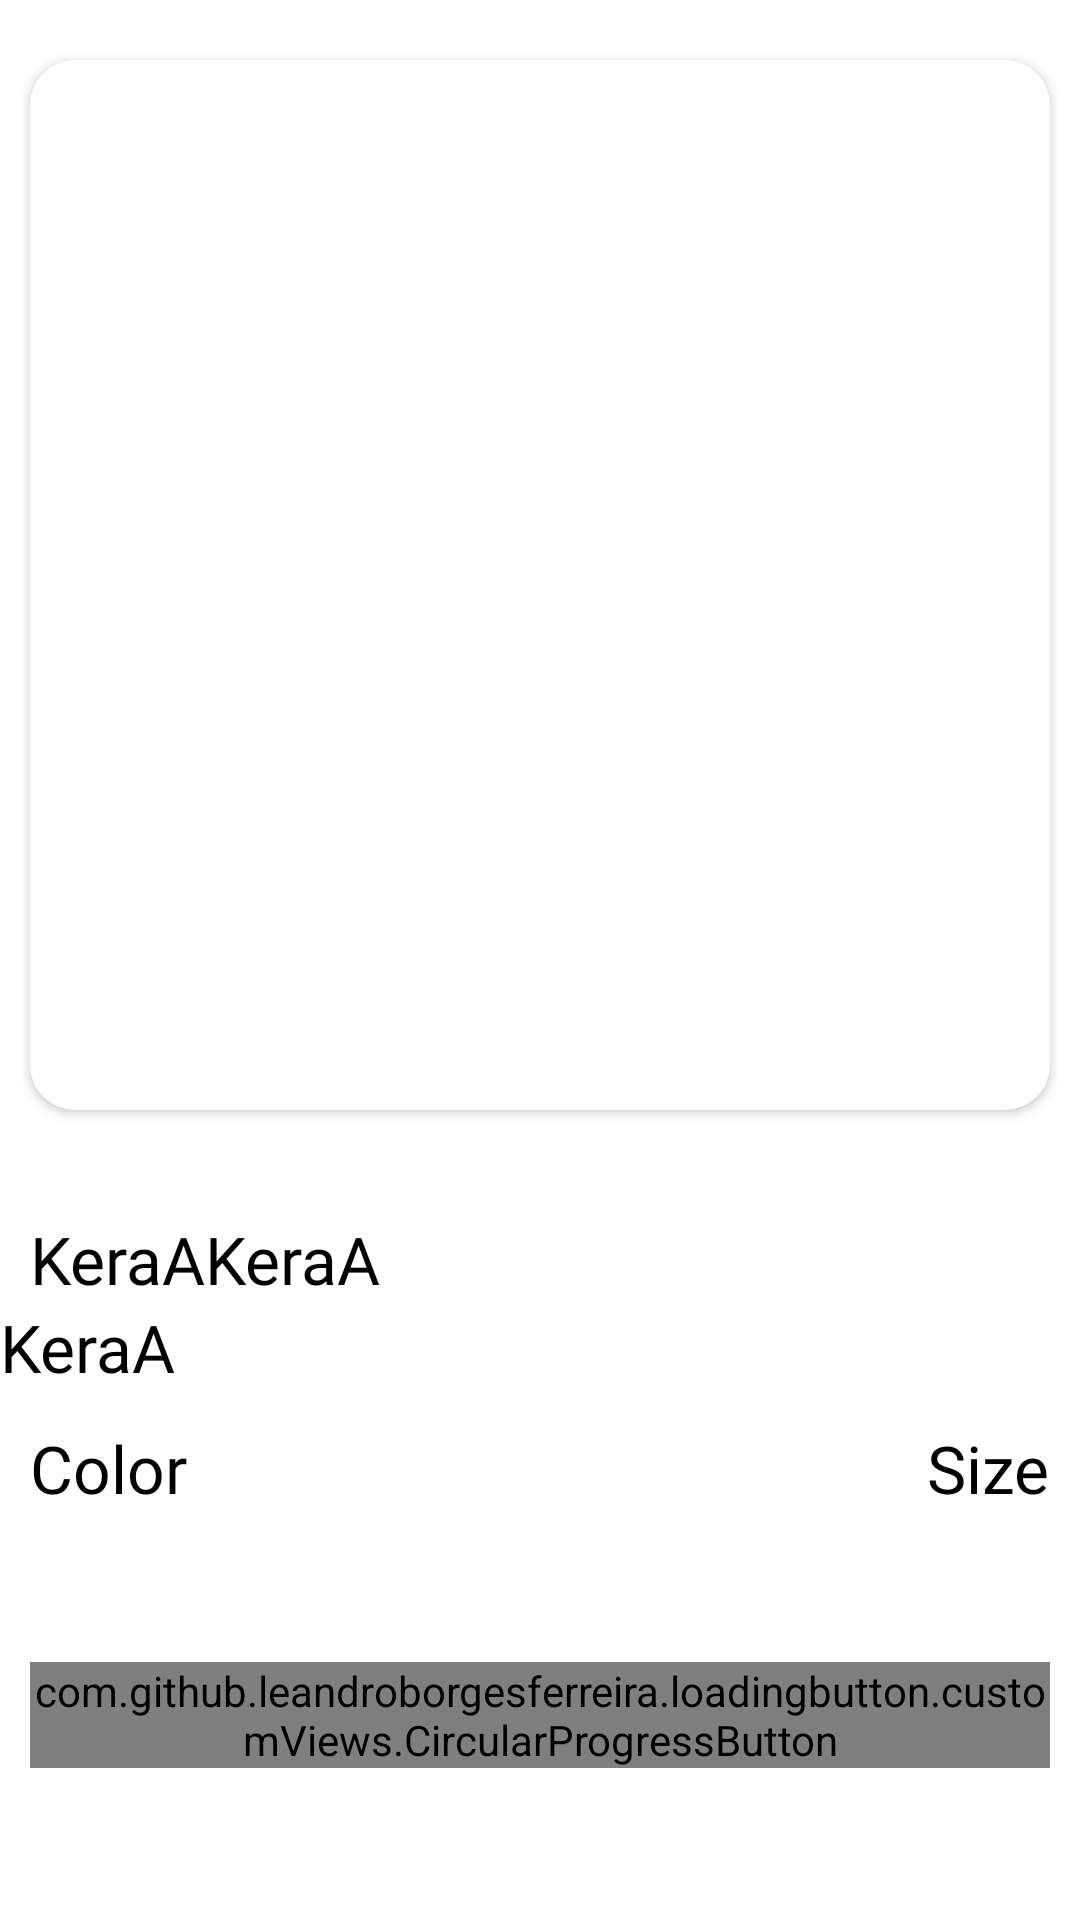

Reconstruct the res/layout file that produces this screen, plus the resources it refers to.
<!-- AndroidManifest.xml: application theme Theme.KeraA -->
<!-- res/layout/fragment_product_detail.xml -->
<?xml version="1.0" encoding="utf-8"?>
<androidx.core.widget.NestedScrollView xmlns:android="http://schemas.android.com/apk/res/android"
    xmlns:app="http://schemas.android.com/apk/res-auto"
    xmlns:tools="http://schemas.android.com/tools"
    android:layout_width="match_parent"
    android:layout_height="match_parent"
    android:fillViewport="true"
    tools:context=".fragments.shopping_fragments.ProductDetilsFragment">


    <androidx.constraintlayout.widget.ConstraintLayout
        android:layout_width="match_parent"
        android:layout_height="match_parent">


        <androidx.cardview.widget.CardView
            android:id="@+id/cardProductImages"
            android:layout_width="0dp"
            android:layout_height="350dp"
            android:layout_marginStart="10dp"
            android:layout_marginTop="20dp"
            android:layout_marginEnd="10dp"
            android:elevation="0dp"
            app:cardCornerRadius="15dp"
            app:layout_constraintEnd_toEndOf="parent"
            app:layout_constraintStart_toStartOf="parent"
            app:layout_constraintTop_toTopOf="parent">

            <androidx.viewpager2.widget.ViewPager2
                android:id="@+id/viewPagerProductImages"
                android:layout_width="match_parent"
                android:layout_height="match_parent" />

            <ImageView
                android:id="@+id/imgClose"
                android:layout_width="50dp"
                android:layout_height="50dp"
                android:contentDescription="@string/app_name"
                android:padding="5dp"
                android:src="@drawable/ic_close_24"
                app:tint="@color/g_black" />


        </androidx.cardview.widget.CardView>

        <LinearLayout
            android:id="@+id/tvProductDescription"
            android:layout_width="0dp"
            android:layout_height="wrap_content"
            android:layout_marginStart="10dp"
            android:layout_marginTop="35dp"
            android:layout_marginEnd="10dp"
            android:orientation="horizontal"
            app:layout_constraintEnd_toEndOf="parent"
            app:layout_constraintStart_toStartOf="parent"
            app:layout_constraintTop_toBottomOf="@+id/cardProductImages">

            <TextView
                android:id="@+id/productName"
                style="@style/h3"
                android:layout_width="wrap_content"
                android:layout_height="wrap_content"
                android:text="@string/app_name"
                android:textColor="@color/black" />

            <TextView
                android:id="@+id/productPrice"
                style="@style/h3"
                android:layout_width="wrap_content"
                android:layout_height="wrap_content"
                android:text="@string/app_name"
                android:textColor="@color/black" />


        </LinearLayout>

        <TextView
            android:id="@+id/productDescription"
            style="@style/h3"
            android:layout_width="0dp"
            android:layout_height="wrap_content"
            android:text="@string/app_name"
            android:textColor="@color/black"
            app:layout_constraintEnd_toEndOf="parent"
            app:layout_constraintStart_toStartOf="parent"
            app:layout_constraintTop_toBottomOf="@+id/tvProductDescription" />

        <View
            android:id="@+id/line"
            android:layout_width="0dp"
            android:layout_height="1dp"
            android:layout_marginStart="10dp"
            android:layout_marginTop="10dp"
            android:layout_marginEnd="10dp"
            app:layout_constraintEnd_toEndOf="parent"
            app:layout_constraintStart_toStartOf="parent"
            app:layout_constraintTop_toBottomOf="@+id/productDescription" />

        <LinearLayout
            android:id="@+id/productDetailsLayout"
            android:layout_width="0dp"
            android:layout_height="wrap_content"
            android:orientation="horizontal"
            android:weightSum="1"
            app:layout_constraintEnd_toEndOf="@+id/line"
            app:layout_constraintStart_toStartOf="@id/line"
            app:layout_constraintTop_toBottomOf="@id/line">

            <LinearLayout
                android:id="@+id/layoutColor"
                android:layout_width="0dp"
                android:layout_height="wrap_content"
                android:layout_weight="1"
                android:orientation="vertical">

                <TextView
                    android:id="@+id/productColor"
                    style="@style/h3"
                    android:layout_width="wrap_content"
                    android:layout_height="wrap_content"
                    android:text="Color"
                    android:textColor="@color/black" />

                <androidx.recyclerview.widget.RecyclerView
                    android:id="@+id/rvColor"
                    android:layout_width="wrap_content"
                    android:layout_height="wrap_content" />


            </LinearLayout>

            <LinearLayout
                android:id="@+id/layoutSize"
                android:layout_width="wrap_content"
                android:layout_height="wrap_content"
                android:layout_weight="1"
                android:orientation="vertical">

                <TextView
                    android:id="@+id/productSize"
                    style="@style/h3"
                    android:layout_width="wrap_content"
                    android:layout_height="wrap_content"
                    android:text="Size"
                    android:textColor="@color/black" />

                <androidx.recyclerview.widget.RecyclerView
                    android:id="@+id/rvSize"
                    android:layout_width="wrap_content"
                    android:layout_height="wrap_content" />

            </LinearLayout>


        </LinearLayout>

        <com.github.leandroborgesferreira.loadingbutton.customViews.CircularProgressButton
            android:id="@+id/btnLogin"
            style="@style/blueButtonStyle"
            android:layout_width="0dp"
            android:layout_height="wrap_content"
            android:layout_marginTop="50dp"
            android:text="Login"
            app:layout_constraintEnd_toEndOf="@+id/productDetailsLayout"
            app:layout_constraintStart_toStartOf="@+id/productDetailsLayout"
            app:layout_constraintTop_toBottomOf="@+id/productDetailsLayout" />


    </androidx.constraintlayout.widget.ConstraintLayout>

</androidx.core.widget.NestedScrollView>
<!-- resources referenced by this layout -->
<resources>
  <color name="black">#FF000000</color>
  <color name="g_black">#171717</color>
  <string name="app_name">KeraA</string>
  <style name="blueButtonStyle">
          <item name="android:background">@drawable/blue_background</item>
          <item name="android:fontFamily">@font/poppins_thin</item>
          <item name="android:textColor">@color/white</item>
          <item name="android:textSize">@dimen/h2TextSize</item>
          <item name="android:textAllCaps">false</item>
      </style>
  <style name="h3">
          <item name="android:fontFamily">@font/poppins_light</item>
          <item name="android:textColor">@color/black</item>
          <item name="android:textSize">@dimen/h3TextSize</item>
      </style>
  <style name="Theme.KeraA" parent="Base.Theme.KeraA" />
  <color name="white">#FFFFFFFF</color>
  <dimen name="h2TextSize">17sp</dimen>
  <dimen name="h3TextSize">22sp</dimen>
  <style name="Base.Theme.KeraA" parent="Theme.MaterialComponents.Light.NoActionBar">
          
          <item name="colorPrimary">@color/purple_500</item>
          <item name="colorPrimaryVariant">@color/purple_700</item>
          <item name="colorOnPrimary">@color/white</item>
          
          <item name="colorSecondary">@color/teal_200</item>
          <item name="colorSecondaryVariant">@color/teal_700</item>
          <item name="colorOnSecondary">@color/black</item>
  
          
      </style>
  <color name="purple_500">#FF6200EE</color>
  <color name="purple_700">#FFFFFF</color>
  <color name="teal_200">#FF03DAC5</color>
  <color name="teal_700">#FF018786</color>
</resources>
